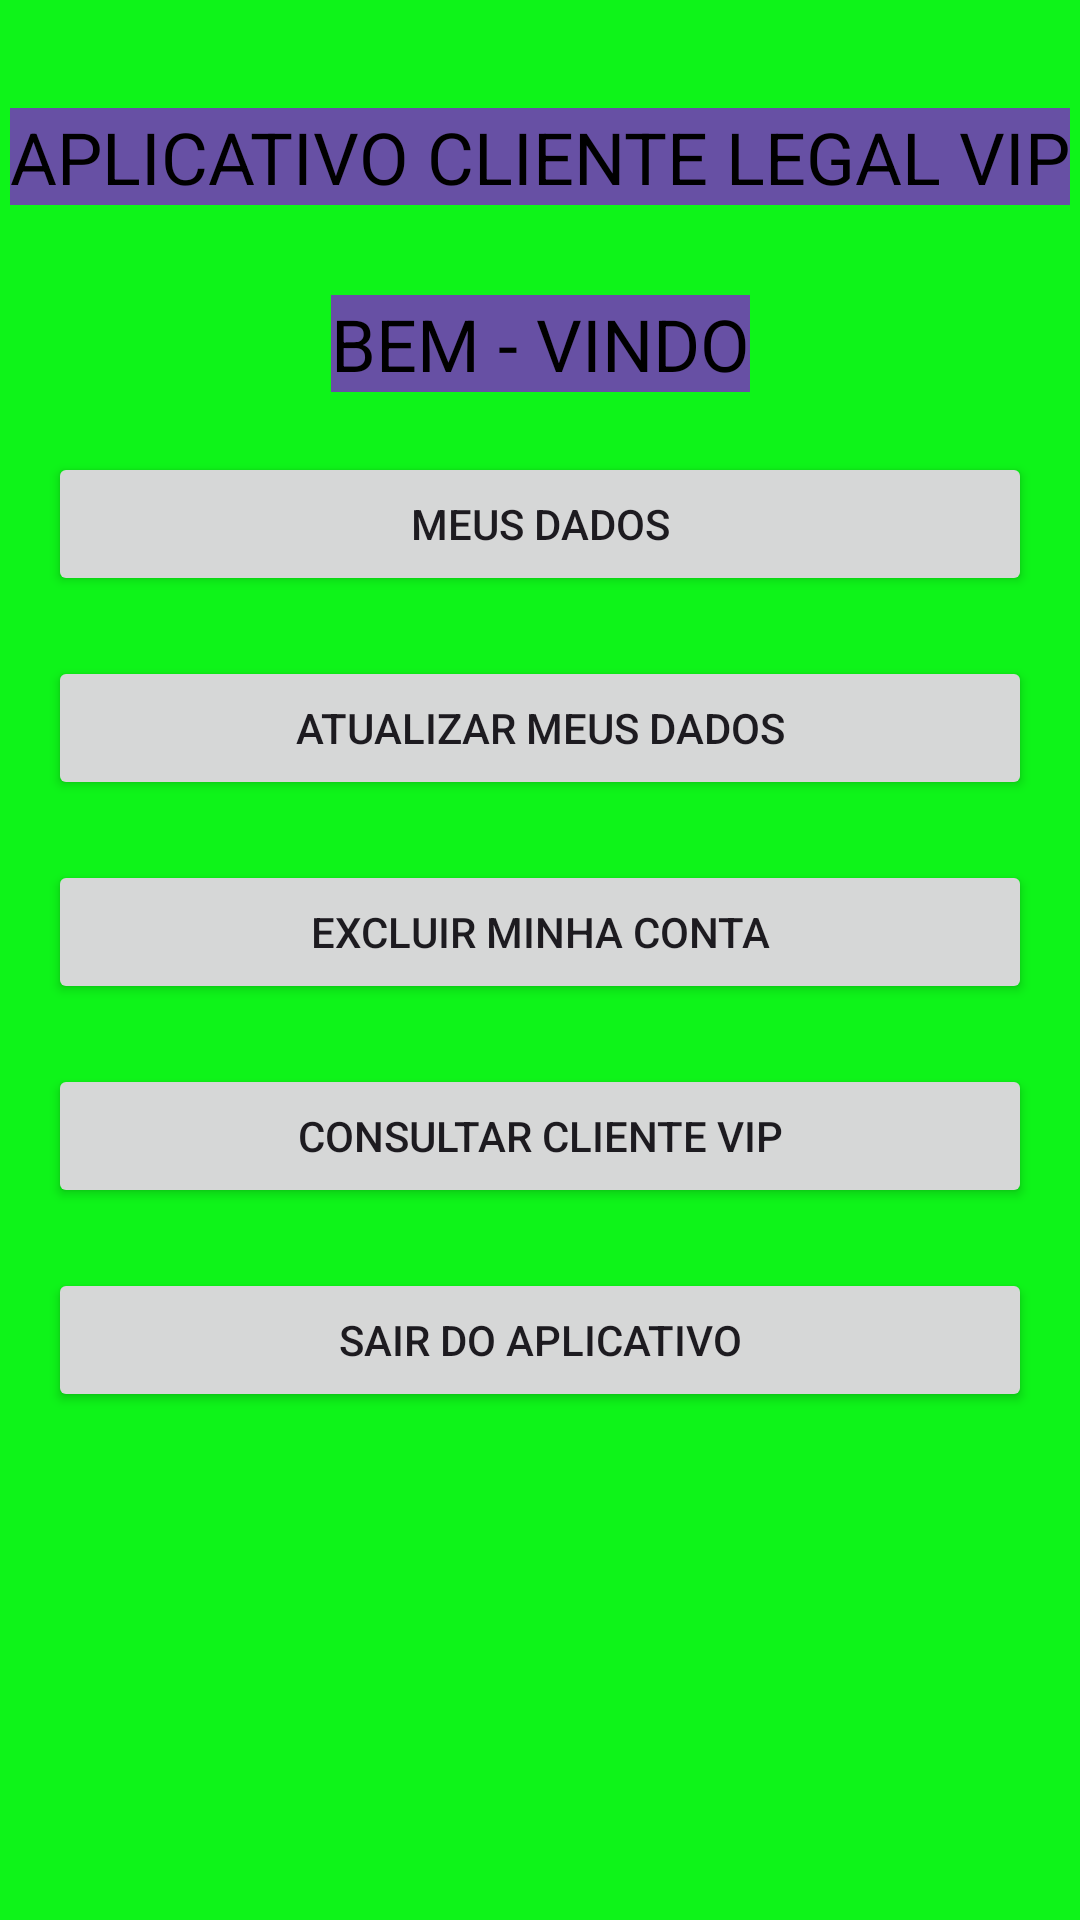

Write the Android layout XML for this screen, with the resource values it uses.
<!-- AndroidManifest.xml: application theme Theme.AppNovoVipClienteLegal -->
<!-- res/layout/activity_main.xml -->
<?xml version="1.0" encoding="utf-8"?>
<androidx.constraintlayout.widget.ConstraintLayout xmlns:android="http://schemas.android.com/apk/res/android"
    xmlns:app="http://schemas.android.com/apk/res-auto"
    xmlns:tools="http://schemas.android.com/tools"
    android:layout_width="match_parent"
    android:layout_height="match_parent"
    android:background="@color/verde"
    tools:context="adandroid.v2.appnovovipclientelegal.view.MainActivity">

    <TextView
        android:id="@+id/txtTitulo"
        android:layout_width="wrap_content"
        android:layout_height="wrap_content"
        android:layout_marginTop="36dp"
        android:text="@string/txtTitulo"
        android:background="#ff6750a4"
        android:textColor="@color/black"
        android:textSize="24sp"
        app:layout_constraintEnd_toEndOf="parent"
        app:layout_constraintStart_toStartOf="parent"
        app:layout_constraintTop_toTopOf="parent" />

    <TextView
        android:id="@+id/txtNomeCliente"
        android:layout_width="wrap_content"
        android:layout_height="wrap_content"
        android:layout_marginTop="30dp"
        android:background="#ff6750a4"
        android:text="@string/bem_vindo"
        android:textColor="@color/black"
        android:textSize="24sp"
        app:layout_constraintEnd_toEndOf="parent"
        app:layout_constraintStart_toStartOf="parent"
        app:layout_constraintTop_toBottomOf="@+id/txtTitulo" />

    <Button
        android:id="@+id/btnMeusDados"
        android:layout_width="match_parent"
        android:layout_height="wrap_content"
        android:layout_marginTop="20dp"
        android:layout_marginStart="16dp"
        android:layout_marginEnd="16dp"
        android:text="@string/meus_dados"
        android:onClick="meusDados"
        app:layout_constraintEnd_toEndOf="parent"
        app:layout_constraintStart_toStartOf="parent"
        app:layout_constraintTop_toBottomOf="@+id/txtNomeCliente" />

    <Button
        android:id="@+id/btnAtualizarMeusDados"
        android:layout_width="match_parent"
        android:layout_height="wrap_content"
        android:layout_marginTop="20dp"
        android:layout_marginStart="16dp"
        android:layout_marginEnd="16dp"
        android:text="@string/atualizar_meus_dados"
        android:onClick="atualizarMeusDados"
        app:layout_constraintEnd_toEndOf="parent"
        app:layout_constraintStart_toStartOf="parent"
        app:layout_constraintTop_toBottomOf="@+id/btnMeusDados" />

    <Button
        android:id="@+id/btnExcluirConta"
        android:layout_width="match_parent"
        android:layout_height="wrap_content"
        android:layout_marginTop="20dp"
        android:layout_marginStart="16dp"
        android:layout_marginEnd="16dp"
        android:text="@string/excluir_minha_conta"
        android:onClick="excluirMinhaConta"
        app:layout_constraintEnd_toEndOf="parent"
        app:layout_constraintStart_toStartOf="parent"
        app:layout_constraintTop_toBottomOf="@+id/btnAtualizarMeusDados" />

    <Button
        android:id="@+id/btnConsultarClienteVip"
        android:layout_width="match_parent"
        android:layout_height="wrap_content"
        android:layout_marginTop="20dp"
        android:layout_marginStart="16dp"
        android:layout_marginEnd="16dp"
        android:text="@string/consultar_cliente_vip"
        android:onClick="consultarClientesVip"
        app:layout_constraintEnd_toEndOf="parent"
        app:layout_constraintStart_toStartOf="parent"
        app:layout_constraintTop_toBottomOf="@+id/btnExcluirConta" />

    <Button
        android:id="@+id/btnSairAplicativo"
        android:layout_width="match_parent"
        android:layout_height="wrap_content"
        android:layout_marginTop="20dp"
        android:layout_marginStart="16dp"
        android:layout_marginEnd="16dp"
        android:text="@string/sair_do_aplicativo"
        android:onClick="sairDoAplicativo"
        app:layout_constraintEnd_toEndOf="parent"
        app:layout_constraintStart_toStartOf="parent"
        app:layout_constraintTop_toBottomOf="@+id/btnConsultarClienteVip" />


</androidx.constraintlayout.widget.ConstraintLayout>
<!-- resources referenced by this layout -->
<resources>
  <color name="black">#FF000000</color>
  <color name="verde">#0EF419</color>
  <string name="atualizar_meus_dados">ATUALIZAR MEUS DADOS</string>
  <string name="bem_vindo">BEM - VINDO</string>
  <string name="consultar_cliente_vip">CONSULTAR CLIENTE VIP</string>
  <string name="excluir_minha_conta">EXCLUIR MINHA CONTA</string>
  <string name="meus_dados">MEUS DADOS</string>
  <string name="sair_do_aplicativo">SAIR DO APLICATIVO</string>
  <string name="txtTitulo">APLICATIVO CLIENTE LEGAL VIP</string>
  <style name="Theme.AppNovoVipClienteLegal" parent="Base.Theme.AppVipClienteLegal" />
  <style name="Base.Theme.AppVipClienteLegal" parent="Theme.Material3.DayNight.NoActionBar">
          
          
      </style>
</resources>
